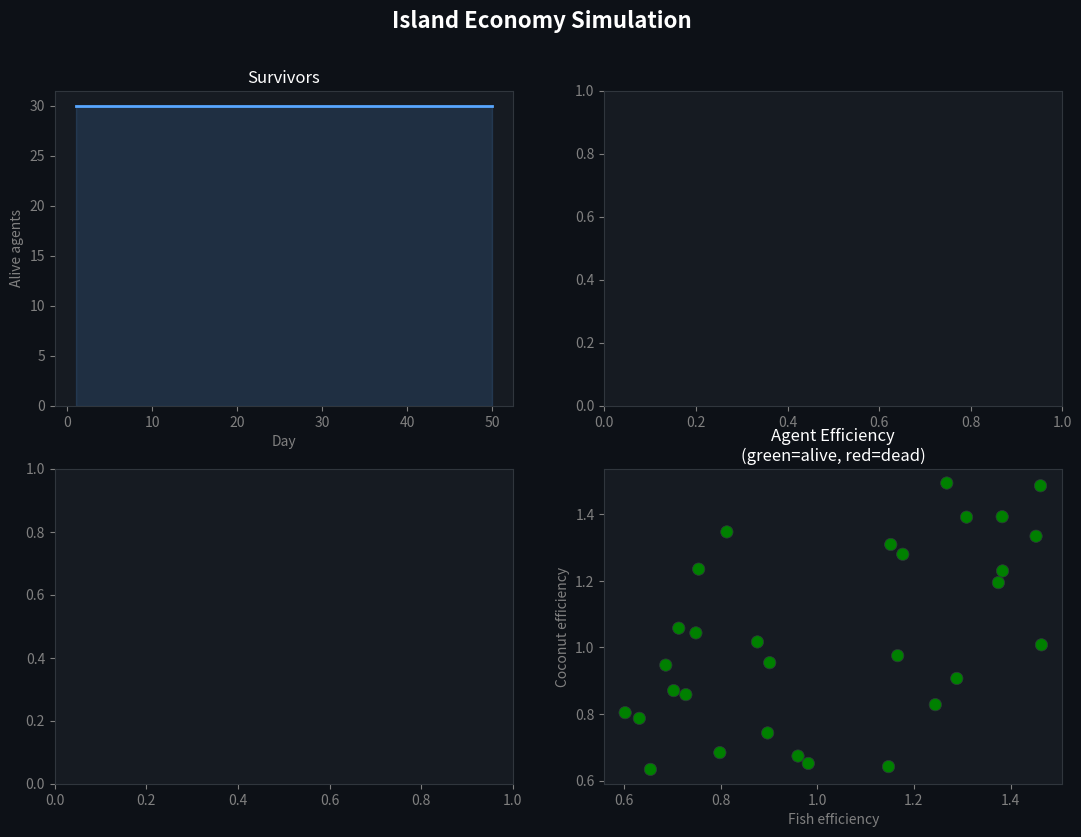

The script that saved this image:
'''
Island Economy Simulation
--------------------------------------------
N agents gather fish for food, and coconuts for water.
They trade according to a given (global) strategy.
Agents die whenever their satiety or hydration becomes fully
depleted.
'''


from dataclasses import dataclass
import random
import os
import csv
import matplotlib.pyplot as plt
import matplotlib.gridspec as gridspec


# Config
N_AGENTS = 30
N_DAYS = 50
GATHER_MEAN = 6.0
GATHER_NOISE = 0.35
TRADE_RATIO = 1.0
SATIETY_CAP = 30.0
HYDRATION_CAP = 30.0
LOG_FILE = 'island_sim_log.csv'


# Agent class
@dataclass
class Agent:
    '''
    Each agent has a set of attributes which evolve over time
    '''
    agent_id: int
    satiety: float # food level (0 is death)
    hydration: float # water level (0 is death)
    hunger_rate: float # satiety lost per day
    thirst_rate: float # hydration lost per day
    fish_efficiency: float
    coconut_efficiency: float
    coconuts: float = 0.0
    fish: float = 0.0
    alive: bool = True

    # Gathering strategy
    def decide_gather(self) -> str:
        '''Gather most urgently needed resource'''
        # Urgency = (days til death)**(-1)
        food_urgency = self.hunger_rate / self.satiety
        water_urgency = self.thirst_rate / self.hydration
        return 'fish' if food_urgency >= water_urgency else 'coconut'

    # Gather resources
    def gather(self):
        noise = random.uniform(1 - GATHER_NOISE, 1 + GATHER_NOISE)
        amount = GATHER_MEAN * noise # daily resources gathered is random
        choice = self.decide_gather()
        if choice == 'fish':
            self.fish += amount * self.fish_efficiency
        else:
            self.coconuts += amount * self.coconut_efficiency

    # Consume resources
    def consume(self):
        food_needed = self.hunger_rate
        water_needed = self.thirst_rate

        # Eating
        from_fish = min(self.fish, food_needed) # Cannot consume more than stock of fish
        self.fish -= from_fish
        food_needed -= from_fish

        # Drinking
        from_coconut = min(self.coconuts, water_needed)
        self.coconuts -= from_coconut
        water_needed -= from_coconut

        # Unmet need depletes vitals
        self.satiety -= food_needed
        self.hydration -= water_needed

        # Clip vitals at their limits
        self.satiety = min(self.satiety, SATIETY_CAP)
        self.hydration = min(self.satiety, SATIETY_CAP)

        # Check for death
        if self.satiety <= 0 or self.hydration <= 0:
            self.alive = False


# Trading
def do_trading(agents: list[Agent]):
    '''
    Randomly pair agents together. Whenever mutually beneficial,
    agents swap GATHER_MEAN of their coconuts/fish.
    '''

    living = [a for a in agents if a.alive]
    random.shuffle(living) # We get a random match of agents
    pairs = [(living[i], living[i+1]) for i in range(0, len(living)-1, 2)]

    for a, b in pairs:
        # Thirst and hunger dictate preference (naive mechanism)
        if a.satiety > a.hydration and b.hydration > b.satiety:
            # A gives fish, B gives coconuts
            trade_volume = min(a.fish, b.coconuts, GATHER_MEAN)
            print(f'[{a.agent_id}] -FISH-> [{b.agent_id}] / [{a.agent_id}] <-COCONUTS- [{b.agent_id}]')
            print(f'Trade volume: {trade_volume}')
            print(f'{a.agent_id} stocks --- F: {a.fish} -> {a.fish - trade_volume} / C: {a.coconuts} -> {a.coconuts + trade_volume}')
            print(f'{b.agent_id} stocks --- F: {b.fish} -> {a.fish + trade_volume} / C: {b.coconuts} -> {b.coconuts - trade_volume}')
            a.fish -= trade_volume
            b.fish += trade_volume
            a.coconuts += trade_volume
            b.coconuts -= trade_volume
        elif a.hydration > a.satiety and b.satiety > b.hydration:
            # A gives coconuts, B gives fish
            trade_volume = min(a.coconuts, b.fish, GATHER_MEAN)
            a.coconuts -= trade_volume
            b.coconuts += trade_volume
            a.fish += trade_volume
            a.fish -= trade_volume


# Population builder
def make_agents(n: int) -> list[Agent]:
    agents = []
    for i in range(n):
        agents.append(Agent(
            agent_id = i,
            satiety = random.uniform(10, 20),
            hydration = random.uniform(10, 20),
            hunger_rate = random.uniform(1.5, 3.5),
            thirst_rate = random.uniform(0.5, 2.5),
            fish_efficiency = random.uniform(0.6, 1.5),
            coconut_efficiency = random.uniform(0.6, 1.5)
        ))
    return agents


# Running the simulation
def run_sim(n: int = N_AGENTS, days: int = N_DAYS):
    agents = make_agents(n)
    log_rows = []

    # Historical record
    history = {
        'day': [],
        'alive': [],
        'mean_satiety': [],
        'mean_hydration': [],
        'deaths': []
    }

    for day in range(1, days + 1):
        deaths_today = 0

        # Gather goods
        for a in agents:
            if a.alive:
                a.gather()

        # Trade goods
        print(f'Day: {day}')
        do_trading(agents)

        # Consume goods and trace deaths
        for a in agents:
            if a.alive:
                a.consume()
                if not a.alive:
                    deaths_today += 1

        living = [a for a in agents if a.alive]

        # Amend log
        for a in agents:
            log_rows.append({
                'day': day,
                'agent_id': a.agent_id,
                'alive': int(a.alive),
                'satiety': round(a.satiety, 2), # Round decimals
                'hydration': round(a.hydration, 2),
                'fish': round(a.fish, 2),
                'coconuts': round(a.coconuts, 2),
                'hunger_rate': round(a.hunger_rate, 2),
                'thirst_rate': round(a.thirst_rate, 2)
            })

        # Update history
        history['day'].append(day)
        history['alive'].append(len(living))
        history['deaths'].append(deaths_today)
        history['mean_satiety'].append(
            sum(a.satiety for a in living) / len(living) if living else 0) # Boolean logic for dead population
        history['mean_hydration'].append(
            sum(a.hydration for a in living) / len(living) if living else 0)

        # Halt if population dies
        if not living:
            print(f'All agents dead by day {day}.')
            break

    return agents, log_rows, history


# Save a log of results
def save_log(log_rows: list[dict], path: str = LOG_FILE):
    if not log_rows:
        return
    fields = list(log_rows[0].keys())
    with open(path, 'w', newline='') as f:
        writer = csv.DictWriter(f, fieldnames=fields)
        writer.writeheader()
        writer.writerows(log_rows)
    print(f'Log saved @ {path}')


# Create plots of results
def plot_results(agents: list[Agent], history: dict):
    days = history['day']

    fig = plt.figure(figsize=(13, 9), facecolor='#0d1117')
    fig.suptitle('Island Economy Simulation', fontsize=16,
                 color='white', fontweight='bold', y=0.97)
    gs = gridspec.GridSpec(2, 2)

    ax_pop = fig.add_subplot(gs[0, 0])
    ax_health = fig.add_subplot(gs[0, 1])
    ax_deaths = fig.add_subplot(gs[1, 0])
    ax_agents = fig.add_subplot(gs[1, 1])

    for ax in (ax_pop, ax_health, ax_deaths, ax_agents):
        ax.set_facecolor('#161b22')
        ax.tick_params(colors='gray')
        ax.xaxis.label.set_color('gray')
        ax.yaxis.label.set_color('gray')
        ax.title.set_color('white')
        for spine in ax.spines.values():
            spine.set_edgecolor('#30363d')

    # Population numbers over time
    ax_pop.plot(days, history['alive'], color='#58a6ff', linewidth=2)
    ax_pop.fill_between(days, history['alive'], alpha=0.15, color='#58a6ff')
    ax_pop.set_title('Survivors')
    ax_pop.set_xlabel('Day')
    ax_pop.set_ylabel('Alive agents')
    ax_pop.set_ylim(bottom=0)

    # Survivors by efficiency
    fish_eff = []
    coconut_eff = []
    survived = []
    for a in agents:
        fish_eff.append(a.fish_efficiency)
        coconut_eff.append(a.coconut_efficiency)
        survived.append(a.alive)

    colours = ['green' if _ else 'red' for _ in survived]
    scatter = ax_agents.scatter(
        fish_eff, coconut_eff, c=colours, s=80, edgecolors='#30363d', linewidths=0.5
    )
    ax_agents.set_title('Agent Efficiency\n(green=alive, red=dead)')
    ax_agents.set_xlabel('Fish efficiency')
    ax_agents.set_ylabel('Coconut efficiency')


    plt.show()


if __name__ == '__main__':
    #random.seed(42)

    print(f'Starting simulation: {N_AGENTS} agents, {N_DAYS} days\n')
    agents, log_rows, history = run_sim(N_AGENTS, N_DAYS)

    living = [a for a in agents if a.alive]
    print(f'\nFinal survivors: {len(living)} / {N_AGENTS}')

    save_log(log_rows, LOG_FILE)

    plot_results(agents, history)
